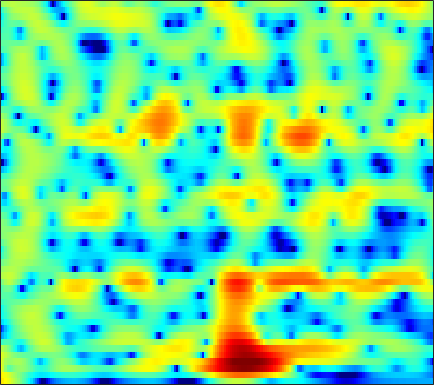

The data file committed next to this chart (first rows):
7.3279, 6.7851, 6.0289, 5.2252, 4.5857, 3.6732, 2.6913, 1.8929, 0.76757, -0.44037, -1.7452, -2.7962, -4.3356, -6.0835, -7.5798, -9.9143, -12.819, -15.573, -20.545, -26.694, -23.84, -20.198, -16.953, -14.846
6.8, 6.162, 5.292, 4.399, 3.722, 2.819, 1.918, 1.244, 0.3455, -0.5663, -1.498, -2.215, -3.193, -4.177, -4.894, -5.775, -6.503, -6.91, -7.228, -7.279, -7.106, -6.87, -6.478, -6.045
5.221, 3.31, 0.6621, -1.332, -1.74, -1.098, -0.1345, 0.4348, 0.8873, 1.007, 0.831, 0.5262, -0.07995, -0.8745, -1.558, -2.53, -3.473, -4.06, -4.518, -4.481, -3.969, -3.372, -2.437, -1.484
4.755, 3.326, 1.794, 1.058, 1.023, 1.324, 1.651, 1.78, 1.76, 1.531, 1.094, 0.6247, -0.2025, -1.279, -2.292, -4, -6.192, -8.032, -9.728, -8.886, -6.623, -4.996, -3.219, -1.869
4.728, 3.917, 2.886, 1.953, 1.333, 0.6281, 0.03825, -0.3473, -0.7849, -1.112, -1.335, -1.448, -1.533, -1.569, -1.587, -1.618, -1.678, -1.725, -1.732, -1.596, -1.319, -1.054, -0.7065, -0.4332
2.823, 2.178, 1.218, 0.09355, -0.8755, -2.363, -4.157, -5.779, -8.175, -9.718, -8.723, -6.975, -4.671, -2.793, -1.633, -0.337, 0.6974, 1.288, 1.839, 2.143, 2.259, 2.265, 2.187, 2.011
-3.802, -3.183, -2.592, -2.378, -2.483, -2.923, -3.653, -4.311, -5.11, -5.324, -4.596, -3.518, -1.839, -0.2982, 0.6539, 1.682, 2.5, 2.998, 3.485, 3.73, 3.708, 3.519, 3.053, 2.361
-11.24, -9.777, -7.822, -6.043, -4.934, -3.75, -2.799, -2.172, -1.413, -0.6886, -0.0132, 0.46, 1.102, 1.783, 2.272, 2.798, 3.113, 3.22, 3.239, 3.141, 2.908, 2.613, 2.017, 1.177
-16.82, -12.94, -9.59, -7.25, -5.791, -4.09, -2.638, -1.698, -0.6339, 0.2586, 1.023, 1.509, 2.027, 2.41, 2.639, 2.883, 3.009, 2.995, 2.818, 2.487, 2.04, 1.642, 1.019, 0.2835
-8.082, -7.359, -6.037, -4.653, -3.667, -2.416, -1.272, -0.5018, 0.3892, 1.128, 1.768, 2.201, 2.67, 2.949, 3.03, 3.024, 2.935, 2.805, 2.492, 1.966, 1.239, 0.5971, -0.3503, -1.383
-5.861, -4.974, -3.92, -2.827, -2, -0.9634, -0.05403, 0.5402, 1.257, 1.863, 2.329, 2.615, 2.952, 3.204, 3.289, 3.227, 3.003, 2.762, 2.332, 1.71, 0.814, -0.0608, -1.527, -3.4
-5.955, -4.664, -3.314, -2.24, -1.545, -0.7521, -0.1023, 0.3157, 0.8214, 1.323, 1.737, 1.942, 2.117, 2.292, 2.445, 2.569, 2.503, 2.328, 2.006, 1.615, 1.079, 0.5233, -0.4416, -1.599
-3.548, -3.25, -2.644, -2.076, -1.783, -1.544, -1.365, -1.23, -1.097, -0.9676, -0.6966, -0.4212, -0.09091, 0.138, 0.3159, 0.6351, 0.9679, 1.127, 1.18, 1.139, 1.087, 1.031, 0.8893, 0.6873
-2.116, -2.006, -1.917, -1.974, -2.179, -2.599, -3.193, -3.722, -4.526, -5.35, -5.669, -5.27, -4.116, -2.964, -2.374, -1.782, -1.127, -0.5881, -0.001661, 0.3035, 0.4851, 0.6695, 1.009, 1.365
-2.931, -1.633, -0.8, -0.7231, -0.9156, -1.634, -3.337, -5.367, -9.355, -18.62, -19.16, -12.72, -9.411, -6.782, -5.048, -3.495, -2.722, -2.245, -1.565, -1.047, -0.9775, -1.135, -1.166, -0.6379
-0.8024, 0.5359, 1.808, 2.573, 2.689, 2.167, 1.107, 0.09528, -1.286, -3.219, -5.292, -5.739, -6.841, -10.25, -12.63, -10.71, -6.453, -4.464, -3.349, -3.057, -3.644, -5.402, -11.48, -23.6
2.215, 2.555, 2.921, 3.284, 3.306, 3.041, 2.66, 2.101, 1.224, 0.329, -1.315, -2.565, -3.82, -6.268, -7.429, -6.479, -5.644, -4.435, -2.961, -2.575, -2.531, -2.513, -2.725, -2.637
1.114, 1.48, 1.93, 2.199, 2.307, 2.413, 2.376, 2.168, 1.755, 1.47, 0.8526, 0.2453, -0.1564, -0.6627, -1.161, -1.239, -1.253, -1.393, -1.286, -1.204, -1.361, -1.376, -1.391, -1.532
-0.9988, -0.428, 0.3279, 0.9207, 1.331, 1.781, 2.032, 2.191, 2.238, 2.096, 2.035, 1.842, 1.444, 1.232, 0.9828, 0.5148, 0.233, -0.02223, -0.4843, -0.8319, -1.186, -1.523, -1.9, -2.236
-4.12, -2.779, -1.302, -0.0372, 0.7668, 1.566, 2.144, 2.499, 2.836, 2.899, 2.915, 2.887, 2.589, 2.254, 2.001, 1.425, 0.7945, 0.3358, -0.4591, -1.308, -2.101, -2.751, -3.545, -4.129
-5.647, -3.59, -1.576, 0.007263, 0.9296, 1.871, 2.624, 3, 3.355, 3.612, 3.576, 3.505, 3.329, 2.853, 2.446, 1.81, 0.8565, 0.04989, -1.173, -2.768, -4.58, -6.042, -8.138, -9.729
-1.975, -1.207, -0.1505, 0.8144, 1.393, 2.084, 2.669, 2.986, 3.25, 3.484, 3.517, 3.396, 3.232, 2.821, 2.346, 1.66, 0.6506, -0.3141, -1.763, -3.714, -6.218, -8.573, -13.12, -19.65
-0.02371, 0.2162, 0.6059, 0.9583, 1.206, 1.569, 1.842, 2.088, 2.395, 2.541, 2.758, 2.785, 2.638, 2.478, 2.15, 1.518, 0.7912, 0.01871, -1.159, -2.444, -3.971, -5.037, -6.31, -7.209
0.3773, 0.4222, 0.3324, 0.1548, 0.08617, -0.0247, 0.02586, 0.1986, 0.6805, 1.238, 1.739, 2.171, 2.465, 2.541, 2.532, 2.166, 1.616, 1.081, 0.0682, -1.024, -2.247, -3.175, -4.168, -4.831
0.3326, 0.1601, -0.5194, -1.56, -2.639, -4.515, -5.693, -5.518, -3.761, -1.172, 0.6438, 1.716, 2.917, 3.413, 3.666, 3.659, 3.179, 2.71, 1.635, 0.1852, -1.687, -3.607, -6.7, -9.936
-1.086, -1.39, -2.021, -3.267, -4.791, -7.441, -10.62, -10.51, -6.193, -2.863, -0.1215, 1.177, 2.425, 3.293, 3.497, 3.642, 3.316, 2.865, 2.064, 0.7649, -0.8106, -2.366, -4.748, -6.835
-3.562, -3.694, -3.813, -3.95, -3.865, -3.767, -3.276, -2.691, -1.846, -0.5401, 0.3472, 1.186, 1.742, 2.159, 2.275, 2.082, 1.87, 1.464, 0.9551, 0.3312, -0.3019, -0.6841, -1.174, -1.312
-6.886, -7.791, -7.998, -6.33, -4.742, -2.905, -1.325, -0.3194, 0.776, 1.596, 2.213, 2.375, 2.586, 2.245, 1.985, 1.274, 0.4711, -0.09094, -0.8286, -1.071, -1.143, -1.005, -0.7405, -0.4798
-7.509, -11.07, -11.45, -6.657, -3.663, -0.8816, 1.223, 2.227, 3.481, 4.014, 4.475, 4.313, 4.024, 3.084, 2.123, 0.2778, -2.504, -4.957, -8.419, -7.731, -4.989, -3.443, -1.942, -1.249
-1.273, -1.371, -1.201, -0.4027, 0.3198, 1.433, 2.474, 3.158, 3.82, 4.264, 4.364, 4.292, 3.716, 2.882, 1.788, 0.07582, -2.501, -4.543, -7.134, -6.884, -5.222, -4.072, -3.261, -3.178
-1.207, -1.034, -0.669, -0.1242, 0.3279, 1.065, 1.672, 2.202, 2.64, 3.07, 3.147, 3.197, 2.93, 2.54, 2.032, 1.28, 0.3747, -0.2285, -0.9494, -1.413, -1.783, -1.972, -2.403, -3.058
-3.881, -3.599, -2.961, -2.227, -1.567, -0.7121, 0.1648, 0.6885, 1.414, 1.876, 2.301, 2.408, 2.562, 2.45, 2.372, 2.047, 1.741, 1.407, 1.03, 0.5678, 0.142, -0.2405, -0.7563, -1.382
-9.568, -9.092, -7.636, -5.958, -4.614, -3.125, -1.667, -0.8598, 0.2045, 0.9274, 1.635, 1.914, 2.296, 2.42, 2.519, 2.454, 2.368, 2.184, 1.948, 1.6, 1.259, 0.9249, 0.4918, -0.008894
-40.41, -21.88, -13.36, -9.265, -6.97, -4.696, -2.941, -1.773, -0.6121, 0.4529, 1.163, 1.688, 2.08, 2.425, 2.51, 2.62, 2.546, 2.479, 2.261, 2.019, 1.704, 1.452, 1.065, 0.6518
-9.776, -9.646, -8.659, -7.109, -5.931, -4.316, -2.832, -1.823, -0.584, 0.4097, 1.159, 1.65, 2.096, 2.415, 2.494, 2.533, 2.403, 2.297, 2.037, 1.775, 1.429, 1.218, 0.892, 0.5948
-5.074, -5.785, -6.475, -6.099, -5.483, -3.984, -2.416, -1.326, -0.03399, 0.8864, 1.773, 2.038, 2.473, 2.487, 2.562, 2.302, 2.066, 1.691, 1.25, 0.6576, 0.1577, -0.1939, -0.4148, -0.4331
-3.102, -6.487, -13.12, -16.22, -9.816, -4.691, -1.909, -0.236, 1.026, 2.124, 2.565, 2.84, 2.746, 2.514, 2.21, 1.707, 1.121, 0.5011, -0.4085, -1.767, -3.337, -4.766, -5.707, -4.597
1.386, -0.2286, -2.174, -2.759, -2.359, -1.313, 0.0929, 0.5472, 1.413, 1.643, 1.426, 1.333, 0.4369, -0.3331, -1.569, -2.513, -3.624, -3.67, -4.152, -4.755, -6.485, -8.906, -11.93, -8.312
3.586, 2.771, 1.779, 0.8354, 0.4627, -0.08888, -0.4327, -0.6761, -0.84, -1.366, -1.572, -2.423, -3.528, -5.67, -8.575, -14.79, -22.48, -13.96, -8.459, -5.762, -4.393, -3.522, -2.552, -1.306
3.364, 2.601, 1.599, 0.2738, -0.718, -2.143, -3.955, -4.771, -5.731, -5.74, -4.653, -4.885, -4.439, -4.979, -5.795, -6.321, -6.622, -5.902, -4.272, -2.895, -1.555, -0.6499, 0.3291, 1.25
1.608, 1.048, 0.0006228, -1.196, -2.661, -4.933, -9.109, -14.01, -29.87, -11.89, -7.65, -5.156, -3.433, -2.64, -1.866, -1.548, -1.235, -0.7608, -0.4069, 0.09935, 0.6402, 0.9537, 1.456, 1.93
-1.452, -1.514, -1.77, -2.06, -2.317, -3.13, -4.068, -4.234, -4.596, -3.958, -2.404, -1.489, -0.5174, 0.4278, 0.7837, 1.057, 1.291, 1.192, 1.039, 0.8744, 0.5529, 0.3676, 0.2193, 0.2435
-7.405, -6.748, -4.984, -3.494, -2.367, -1.322, -0.4414, 0.08468, 0.6754, 1.413, 2.031, 2.278, 2.778, 2.998, 2.903, 2.791, 2.34, 1.749, 0.8666, -0.4244, -2.048, -3.337, -5.128, -6.04
-27.54, -16.26, -8.951, -4.943, -2.888, -0.6837, 0.8312, 1.629, 2.672, 3.336, 3.699, 4.009, 4.098, 3.887, 3.674, 3.072, 2.089, 1.222, -0.3416, -2.49, -5.269, -7.957, -13.49, -22.05
-7.178, -6.288, -4.473, -2.583, -1.317, 0.2395, 1.507, 2.333, 3.117, 3.643, 4.008, 4.131, 4.002, 3.685, 3.317, 2.47, 1.361, 0.3679, -1.363, -3.433, -5.731, -7.624, -9.94, -11.35
-2.84, -2.314, -1.456, -0.4627, 0.2801, 1.212, 2.107, 2.646, 3.194, 3.629, 3.865, 3.809, 3.646, 3.276, 2.776, 1.937, 0.8685, -0.1565, -1.814, -3.785, -6.217, -8.537, -12.55, -19.1
-1.865, -1.472, -0.8397, -0.068, 0.5571, 1.345, 2.038, 2.476, 2.989, 3.311, 3.406, 3.384, 3.197, 2.772, 2.298, 1.564, 0.6195, -0.2571, -1.537, -2.999, -4.704, -6.136, -8.064, -9.65
-3.658, -3.163, -2.217, -1.151, -0.321, 0.6915, 1.527, 2.087, 2.624, 2.919, 3.026, 3.03, 2.774, 2.318, 1.911, 1.196, 0.3423, -0.3344, -1.225, -2.107, -2.9, -3.377, -3.834, -4.035
-10.78, -8.513, -5.398, -2.954, -1.45, 0.09964, 1.257, 1.955, 2.563, 2.89, 3.006, 2.966, 2.617, 2.032, 1.516, 0.587, -0.5195, -1.34, -2.294, -2.968, -3.167, -3.01, -2.576, -2.01
-10.75, -8.325, -5.066, -2.567, -1.163, 0.3657, 1.494, 2.038, 2.584, 2.932, 3.035, 2.863, 2.444, 1.754, 0.9982, -0.4739, -2.504, -4.386, -7.581, -9.908, -8.298, -6.077, -3.546, -1.649
-3.005, -2.623, -1.829, -0.9589, -0.369, 0.3479, 0.9024, 1.223, 1.585, 1.817, 1.878, 1.811, 1.625, 1.159, 0.4982, -0.7221, -2.476, -4.254, -7.332, -9.563, -7.77, -5.382, -2.726, -0.8037
-1.874, -1.67, -1.4, -1.185, -1.073, -1.137, -1.291, -1.29, -1.348, -1.276, -0.9487, -0.4934, -0.03368, 0.2276, 0.2725, 0.1851, -0.1226, -0.4685, -0.8616, -0.976, -0.7145, -0.2946, 0.3655, 1.012
-2.699, -2.329, -2.107, -2.191, -2.492, -3.313, -4.669, -6.106, -8.181, -8.461, -6.212, -4.349, -2.243, -0.6646, 0.2633, 1.046, 1.494, 1.685, 1.865, 1.979, 2.059, 2.098, 2.154, 2.168
-3.711, -3.033, -2.504, -2.427, -2.75, -3.598, -5.239, -7.306, -11.14, -12.28, -7.906, -4.906, -1.984, 0.005712, 1.023, 1.995, 2.624, 2.941, 3.13, 3.12, 2.966, 2.763, 2.412, 1.964
-4.826, -3.825, -2.707, -1.944, -1.6, -1.466, -1.598, -1.826, -1.904, -1.585, -0.8082, -0.0125, 0.9867, 1.871, 2.385, 2.917, 3.221, 3.281, 3.152, 2.822, 2.309, 1.826, 1, -0.003861
-7.182, -5.103, -2.934, -1.368, -0.4867, 0.2844, 0.802, 1.125, 1.481, 1.824, 2.161, 2.345, 2.648, 2.894, 3.056, 3.071, 2.884, 2.581, 2.037, 1.299, 0.348, -0.485, -1.766, -3.227
-4.794, -3.024, -1.167, 0.1854, 0.9326, 1.677, 2.184, 2.466, 2.682, 2.807, 2.875, 2.91, 2.928, 2.851, 2.707, 2.365, 1.831, 1.304, 0.3965, -0.8028, -2.319, -3.695, -5.657, -7.533
0.9916, 1.466, 2.03, 2.43, 2.607, 2.741, 2.732, 2.616, 2.462, 2.299, 2.165, 2.141, 1.978, 1.741, 1.431, 1.002, 0.4407, -0.08286, -1.095, -2.533, -4.529, -6.575, -10.39, -16.82
